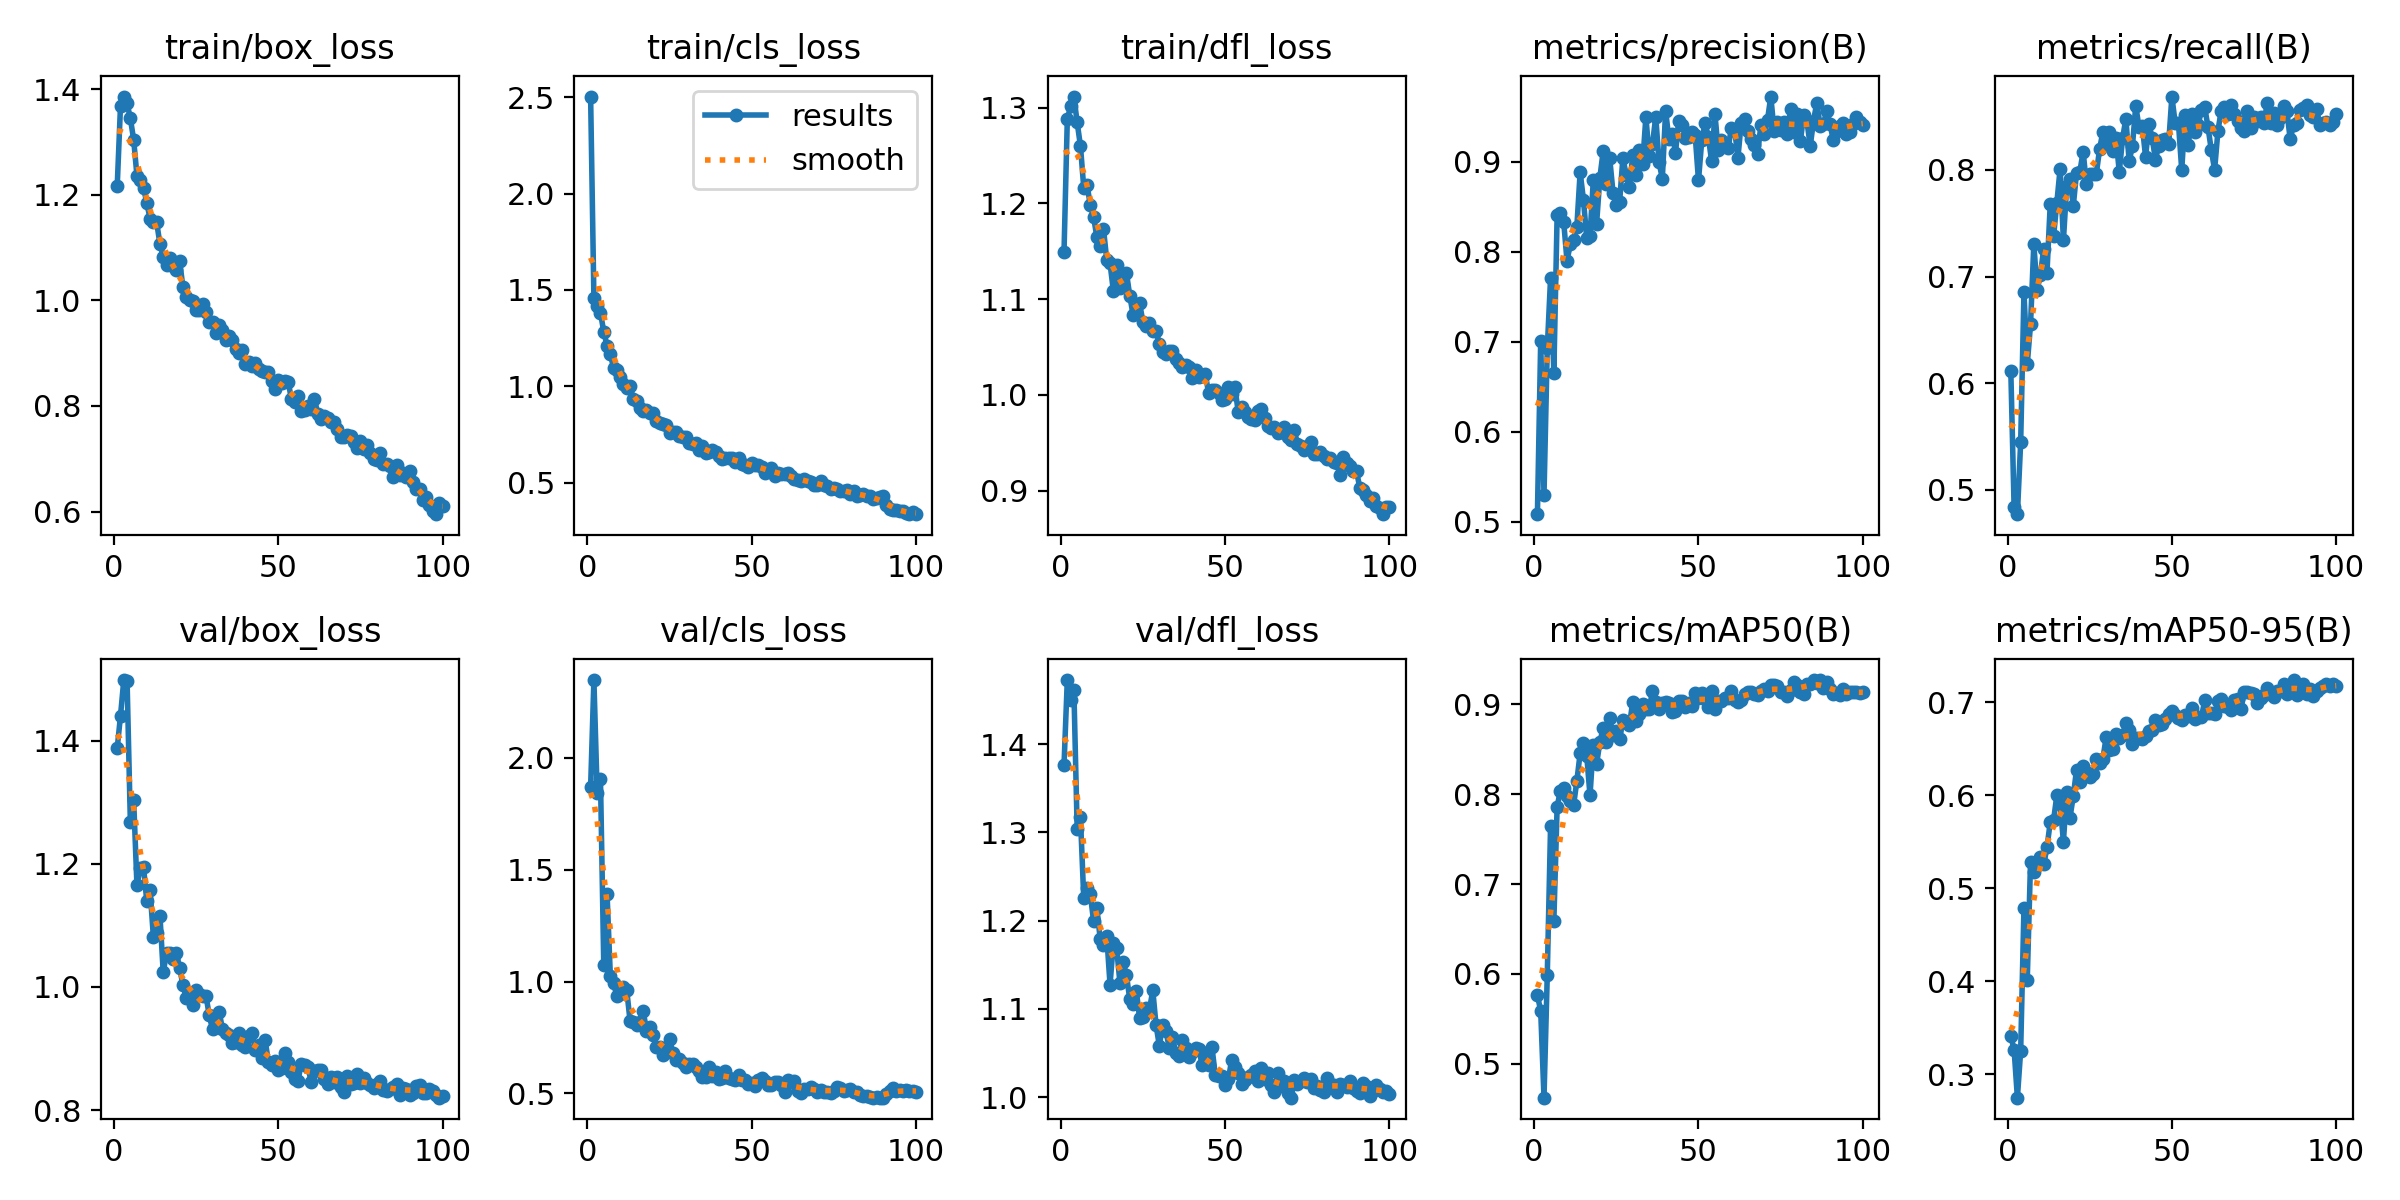

The file beside this chart, header and first rows:
epoch, time, train/box_loss, train/cls_loss, train/dfl_loss, metrics/precision(B), metrics/recall(B), metrics/mAP50(B), metrics/mAP50-95(B), val/box_loss, val/cls_loss, val/dfl_loss, lr/pg0, lr/pg1, lr/pg2
1, 58.9, 1.216, 2.504, 1.149, 0.5085, 0.6115, 0.5767, 0.3411, 1.388, 1.868, 1.376, 0.0005517, 0.0005517, 0.0005517
2, 115, 1.368, 1.458, 1.288, 0.7011, 0.4834, 0.5586, 0.3265, 1.44, 2.349, 1.472, 0.001096, 0.001096, 0.001096
3, 169.2, 1.386, 1.419, 1.302, 0.5294, 0.4771, 0.4624, 0.2749, 1.498, 1.843, 1.45, 0.00163, 0.00163, 0.00163
4, 223.7, 1.373, 1.38, 1.312, 0.6929, 0.5447, 0.5991, 0.3255, 1.497, 1.905, 1.461, 0.001617, 0.001617, 0.001617
5, 279.5, 1.344, 1.284, 1.285, 0.7705, 0.6852, 0.7644, 0.4792, 1.267, 1.075, 1.304, 0.001601, 0.001601, 0.001601
6, 333.1, 1.304, 1.21, 1.26, 0.6657, 0.6177, 0.6589, 0.4016, 1.304, 1.392, 1.317, 0.001584, 0.001584, 0.001584
7, 387.4, 1.236, 1.166, 1.217, 0.841, 0.6552, 0.7862, 0.5288, 1.165, 1.026, 1.226, 0.001568, 0.001568, 0.001568
8, 443.3, 1.227, 1.094, 1.22, 0.8429, 0.7307, 0.804, 0.517, 1.194, 0.9931, 1.237, 0.001551, 0.001551, 0.001551
9, 497.8, 1.213, 1.087, 1.198, 0.8327, 0.6872, 0.8065, 0.5256, 1.195, 0.9332, 1.23, 0.001535, 0.001535, 0.001535
10, 552, 1.185, 1.047, 1.186, 0.7899, 0.7018, 0.798, 0.5334, 1.139, 0.9428, 1.199, 0.001518, 0.001518, 0.001518
11, 605.9, 1.154, 1.009, 1.165, 0.8081, 0.7259, 0.7918, 0.5257, 1.157, 0.9759, 1.214, 0.001502, 0.001502, 0.001502
12, 659.4, 1.148, 0.9884, 1.156, 0.8125, 0.7036, 0.7876, 0.544, 1.081, 0.96, 1.179, 0.001485, 0.001485, 0.001485
13, 715.2, 1.148, 1.001, 1.174, 0.8279, 0.7685, 0.8148, 0.5714, 1.088, 0.8236, 1.172, 0.001469, 0.001469, 0.001469
14, 768.5, 1.107, 0.9331, 1.141, 0.8883, 0.7377, 0.8454, 0.5731, 1.116, 0.8175, 1.183, 0.001452, 0.001452, 0.001452
15, 822, 1.082, 0.9217, 1.137, 0.8578, 0.7692, 0.8565, 0.6, 1.023, 0.8075, 1.127, 0.001436, 0.001436, 0.001436
16, 876.9, 1.066, 0.8895, 1.109, 0.8152, 0.8012, 0.8428, 0.5907, 1.055, 0.8205, 1.174, 0.001419, 0.001419, 0.001419
17, 929.7, 1.08, 0.869, 1.135, 0.8174, 0.7339, 0.7985, 0.5502, 1.055, 0.8694, 1.169, 0.001403, 0.001403, 0.001403
18, 982.1, 1.065, 0.8751, 1.112, 0.8791, 0.7853, 0.8548, 0.6038, 1.046, 0.7792, 1.13, 0.001386, 0.001386, 0.001386
19, 1036, 1.057, 0.8628, 1.115, 0.8308, 0.7916, 0.8335, 0.5759, 1.055, 0.7969, 1.153, 0.00137, 0.00137, 0.00137
20, 1089, 1.074, 0.8621, 1.127, 0.8823, 0.7661, 0.8577, 0.5992, 1.03, 0.7591, 1.138, 0.001353, 0.001353, 0.001353
21, 1142, 1.024, 0.8214, 1.104, 0.9115, 0.7976, 0.8738, 0.6278, 1.003, 0.708, 1.111, 0.001337, 0.001337, 0.001337
22, 1196, 1.007, 0.8072, 1.084, 0.8748, 0.7983, 0.8579, 0.6141, 0.9819, 0.7072, 1.105, 0.00132, 0.00132, 0.00132
23, 1249, 1, 0.8035, 1.086, 0.9035, 0.8173, 0.8843, 0.6313, 0.9903, 0.6714, 1.12, 0.001304, 0.001304, 0.001304
24, 1301, 0.9994, 0.7977, 1.096, 0.8655, 0.7866, 0.8659, 0.6246, 0.9706, 0.6827, 1.089, 0.001287, 0.001287, 0.001287
25, 1355, 0.9823, 0.7573, 1.076, 0.8515, 0.7966, 0.8698, 0.6194, 0.9949, 0.7445, 1.091, 0.001271, 0.001271, 0.001271
26, 1407, 0.981, 0.762, 1.072, 0.8549, 0.7959, 0.8618, 0.6235, 0.9891, 0.6819, 1.1, 0.001254, 0.001254, 0.001254
27, 1460, 0.9927, 0.7629, 1.075, 0.9041, 0.7962, 0.8819, 0.6393, 0.9849, 0.6492, 1.099, 0.001238, 0.001238, 0.001238
28, 1514, 0.9786, 0.744, 1.067, 0.8852, 0.8193, 0.8802, 0.6349, 0.9858, 0.6526, 1.121, 0.001221, 0.001221, 0.001221
29, 1567, 0.9587, 0.7378, 1.066, 0.872, 0.8358, 0.8765, 0.639, 0.9538, 0.6364, 1.082, 0.001205, 0.001205, 0.001205
30, 1622, 0.9581, 0.738, 1.053, 0.9072, 0.8234, 0.903, 0.6626, 0.931, 0.6162, 1.058, 0.001188, 0.001188, 0.001188
31, 1675, 0.9382, 0.7039, 1.045, 0.8848, 0.8354, 0.8815, 0.6488, 0.9393, 0.6302, 1.082, 0.001172, 0.001172, 0.001172
32, 1728, 0.9524, 0.6984, 1.043, 0.9133, 0.8179, 0.8889, 0.65, 0.9598, 0.6333, 1.075, 0.001155, 0.001155, 0.001155
33, 1782, 0.9444, 0.7074, 1.046, 0.8973, 0.8299, 0.9007, 0.6658, 0.9322, 0.6182, 1.056, 0.001139, 0.001139, 0.001139
34, 1834, 0.9244, 0.6705, 1.046, 0.9497, 0.7983, 0.8942, 0.6618, 0.9258, 0.6001, 1.069, 0.001122, 0.001122, 0.001122
35, 1887, 0.932, 0.6886, 1.037, 0.9061, 0.8297, 0.8949, 0.6649, 0.9217, 0.5718, 1.05, 0.001106, 0.001106, 0.001106
36, 1941, 0.924, 0.6531, 1.033, 0.9191, 0.8481, 0.9143, 0.6781, 0.9089, 0.5751, 1.047, 0.001089, 0.001089, 0.001089
37, 1994, 0.9072, 0.6596, 1.029, 0.9501, 0.8083, 0.9027, 0.6701, 0.9105, 0.6155, 1.065, 0.001073, 0.001073, 0.001073
38, 2047, 0.9, 0.6697, 1.031, 0.8991, 0.8225, 0.8941, 0.6553, 0.9256, 0.5783, 1.055, 0.001056, 0.001056, 0.001056
39, 2100, 0.9067, 0.6571, 1.029, 0.8812, 0.8601, 0.9018, 0.6617, 0.9062, 0.5958, 1.046, 0.00104, 0.00104, 0.00104
40, 2153, 0.8788, 0.6363, 1.018, 0.9563, 0.8404, 0.9022, 0.6619, 0.9031, 0.5618, 1.051, 0.001023, 0.001023, 0.001023
41, 2206, 0.883, 0.6214, 1.026, 0.9252, 0.8412, 0.9018, 0.6611, 0.9195, 0.5686, 1.056, 0.001007, 0.001007, 0.001007
42, 2260, 0.876, 0.6264, 1.019, 0.931, 0.8122, 0.8911, 0.6637, 0.9257, 0.6011, 1.054, 0.0009904, 0.0009904, 0.0009904
43, 2313, 0.8813, 0.6274, 1.02, 0.91, 0.8431, 0.8919, 0.6694, 0.898, 0.5696, 1.037, 0.0009739, 0.0009739, 0.0009739
44, 2366, 0.8695, 0.6285, 1.022, 0.9456, 0.83, 0.9039, 0.6703, 0.9053, 0.5639, 1.05, 0.0009574, 0.0009574, 0.0009574
45, 2421, 0.8664, 0.607, 1.002, 0.9412, 0.8097, 0.9038, 0.6813, 0.8848, 0.5607, 1.036, 0.0009409, 0.0009409, 0.0009409
46, 2474, 0.8643, 0.6249, 1.005, 0.9267, 0.8229, 0.8967, 0.6756, 0.9133, 0.5831, 1.057, 0.0009244, 0.0009244, 0.0009244
47, 2527, 0.8638, 0.5985, 1.005, 0.9275, 0.8278, 0.9012, 0.6766, 0.8783, 0.5611, 1.026, 0.0009078, 0.0009078, 0.0009078
48, 2581, 0.8472, 0.5928, 1.002, 0.9324, 0.8292, 0.8983, 0.6819, 0.874, 0.5585, 1.024, 0.0008913, 0.0008913, 0.0008913
49, 2634, 0.8315, 0.5809, 0.9945, 0.9291, 0.824, 0.9123, 0.6871, 0.8791, 0.5396, 1.024, 0.0008748, 0.0008748, 0.0008748
50, 2688, 0.8488, 0.5995, 0.9952, 0.879, 0.8689, 0.9073, 0.691, 0.8658, 0.5469, 1.014, 0.0008583, 0.0008583, 0.0008583
51, 2741, 0.8433, 0.5913, 1.008, 0.9237, 0.844, 0.9124, 0.686, 0.869, 0.5335, 1.02, 0.0008418, 0.0008418, 0.0008418
52, 2794, 0.8467, 0.5901, 1.001, 0.9425, 0.8438, 0.9062, 0.6834, 0.8929, 0.5612, 1.042, 0.0008253, 0.0008253, 0.0008253
53, 2847, 0.846, 0.5782, 1.008, 0.9276, 0.7998, 0.8969, 0.681, 0.8779, 0.5664, 1.034, 0.0008088, 0.0008088, 0.0008088
54, 2901, 0.8129, 0.552, 0.982, 0.9002, 0.8514, 0.9141, 0.6865, 0.8614, 0.5548, 1.027, 0.0007923, 0.0007923, 0.0007923
55, 2954, 0.8073, 0.5628, 0.9876, 0.9529, 0.8233, 0.8947, 0.6849, 0.8509, 0.5377, 1.015, 0.0007758, 0.0007758, 0.0007758
56, 3007, 0.8197, 0.5765, 0.9821, 0.9124, 0.8525, 0.9031, 0.6944, 0.8479, 0.5383, 1.019, 0.0007593, 0.0007593, 0.0007593
57, 3060, 0.791, 0.536, 0.9769, 0.9245, 0.8354, 0.903, 0.6816, 0.8755, 0.5525, 1.023, 0.0007428, 0.0007428, 0.0007428
58, 3114, 0.7933, 0.5509, 0.9751, 0.9181, 0.8425, 0.9072, 0.6848, 0.8739, 0.5499, 1.025, 0.0007263, 0.0007263, 0.0007263
59, 3167, 0.7993, 0.5418, 0.9737, 0.9148, 0.856, 0.9074, 0.6843, 0.8704, 0.5374, 1.03, 0.0007098, 0.0007098, 0.0007098
60, 3220, 0.7935, 0.542, 0.9836, 0.937, 0.8588, 0.9142, 0.7021, 0.846, 0.5039, 1.019, 0.0006933, 0.0006933, 0.0006933
... 40 more rows
